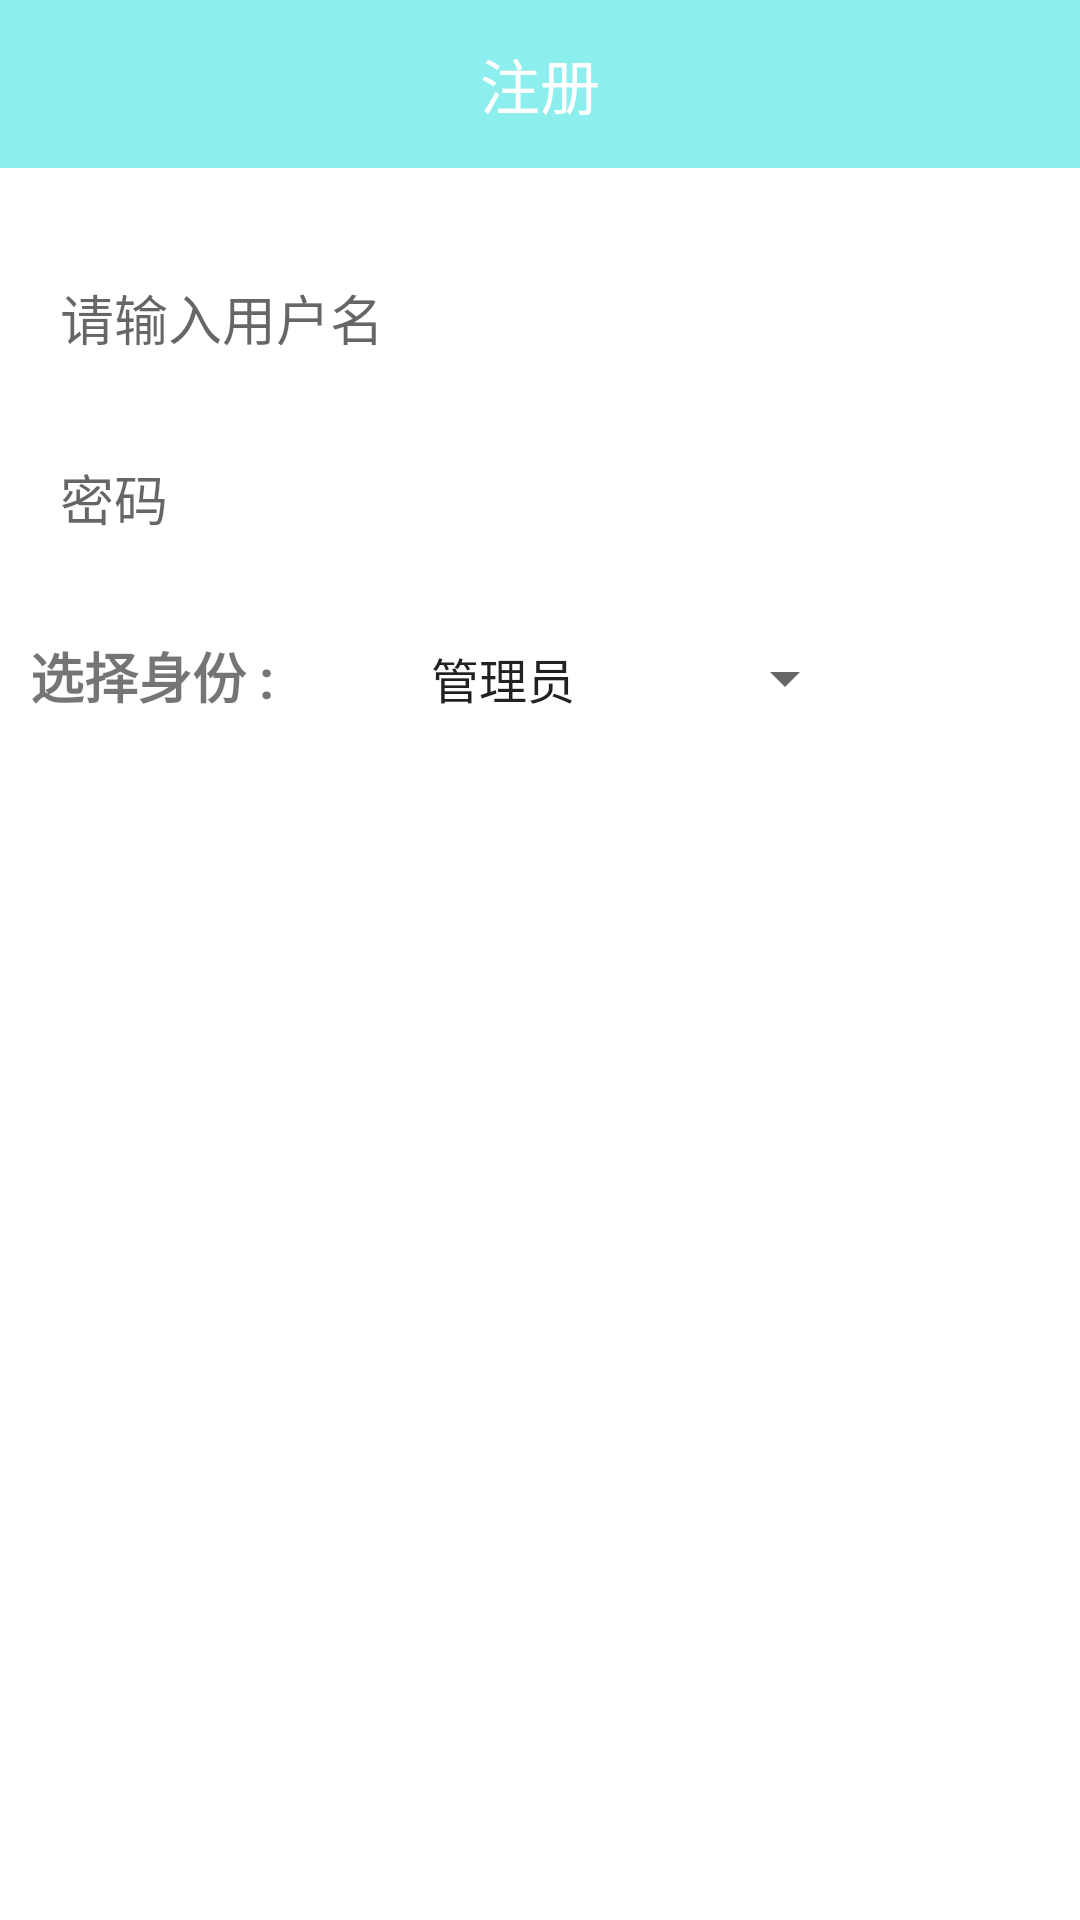

Write the Android layout XML for this screen, with the resource values it uses.
<!-- AndroidManifest.xml: application theme AppTheme -->
<!-- res/layout/activity_register.xml -->
<?xml version="1.0" encoding="utf-8"?>
<LinearLayout
    xmlns:android="http://schemas.android.com/apk/res/android"
    android:layout_width="match_parent"
    android:layout_height="match_parent"
    android:background="#ffff"
    android:orientation="vertical">

    <TextView
        android:layout_width="match_parent"
        android:layout_height="56dp"
        android:background="#8DEEEE"
        android:gravity="center"
        android:text="注册"
        android:textColor="#fff"
        android:textSize="20sp"/>

    <RelativeLayout
        android:layout_width="match_parent"
        android:layout_height="40dp"
        android:layout_marginLeft="10dip"
        android:layout_marginRight="10dip"
        android:layout_marginTop="30dp">
        
        <EditText
            android:id="@+id/et_username2"
            android:layout_width="match_parent"
            android:layout_height="match_parent"
            android:background="@drawable/et"
            android:cursorVisible="true"
            android:gravity="center_vertical"
            android:hint="请输入用户名"
            android:paddingLeft="10dp"
            android:singleLine="true"
            android:text=""
            android:textCursorDrawable="@null"/>

    </RelativeLayout>

    <RelativeLayout
        android:layout_width="match_parent"
        android:layout_height="40dp"
        android:layout_marginLeft="10dip"
        android:layout_marginRight="10dip"
        android:layout_marginTop="20dp">

        <EditText
            android:id="@+id/et_password2"
            android:layout_width="match_parent"
            android:layout_height="match_parent"
            android:background="@drawable/et"
            android:cursorVisible="true"
            android:gravity="center_vertical"
            android:hint="密码"
            android:paddingLeft="10dp"
            android:singleLine="true"
            android:textCursorDrawable="@null"/>

    </RelativeLayout>


    <LinearLayout
        android:layout_width="match_parent"
        android:layout_height="wrap_content"
        android:layout_marginTop="16dp"
        android:orientation="horizontal">

        <TextView
            android:layout_width="wrap_content"
            android:layout_height="wrap_content"
            android:layout_margin="10dp"
            android:text="选择身份 : "
            android:textSize="18sp"
            android:textStyle="bold"/>

        <Spinner
            android:id="@+id/spinner_kind_work_register_activity"
            android:layout_width="150dp"
            android:layout_height="wrap_content"
            android:layout_marginLeft="30dp"
            android:layout_marginTop="10dp"
            android:entries="@array/provarray2"/>

    </LinearLayout>


    <Button
        android:id="@+id/sign2"
        android:layout_width="match_parent"
        android:layout_height="40dp"
        android:layout_marginLeft="10dip"
        android:layout_marginRight="10dip"
        android:layout_marginTop="20dp"
        android:background="@drawable/login_btn_register"
        android:gravity="center"
        android:text="现在注册"
        android:textColor="#fff"/>

</LinearLayout>
<!-- resources referenced by this layout -->
<resources>
  <string-array name="provarray2">
          <item>管理员</item>
          <item>学生</item>
      </string-array>
  <style name="AppTheme" parent="Theme.AppCompat.Light.NoActionBar">
          
          <item name="colorPrimary">@color/colorPrimary</item>
          <item name="colorPrimaryDark">@color/colorPrimaryDark</item>
          <item name="colorAccent">@color/colorAccent</item>
      </style>
  <color name="colorPrimary">@color/white</color>
  <color name="colorPrimaryDark">@color/white</color>
  <color name="colorAccent">@color/white</color>
  <color name="white">#FFFFFF</color>
</resources>
